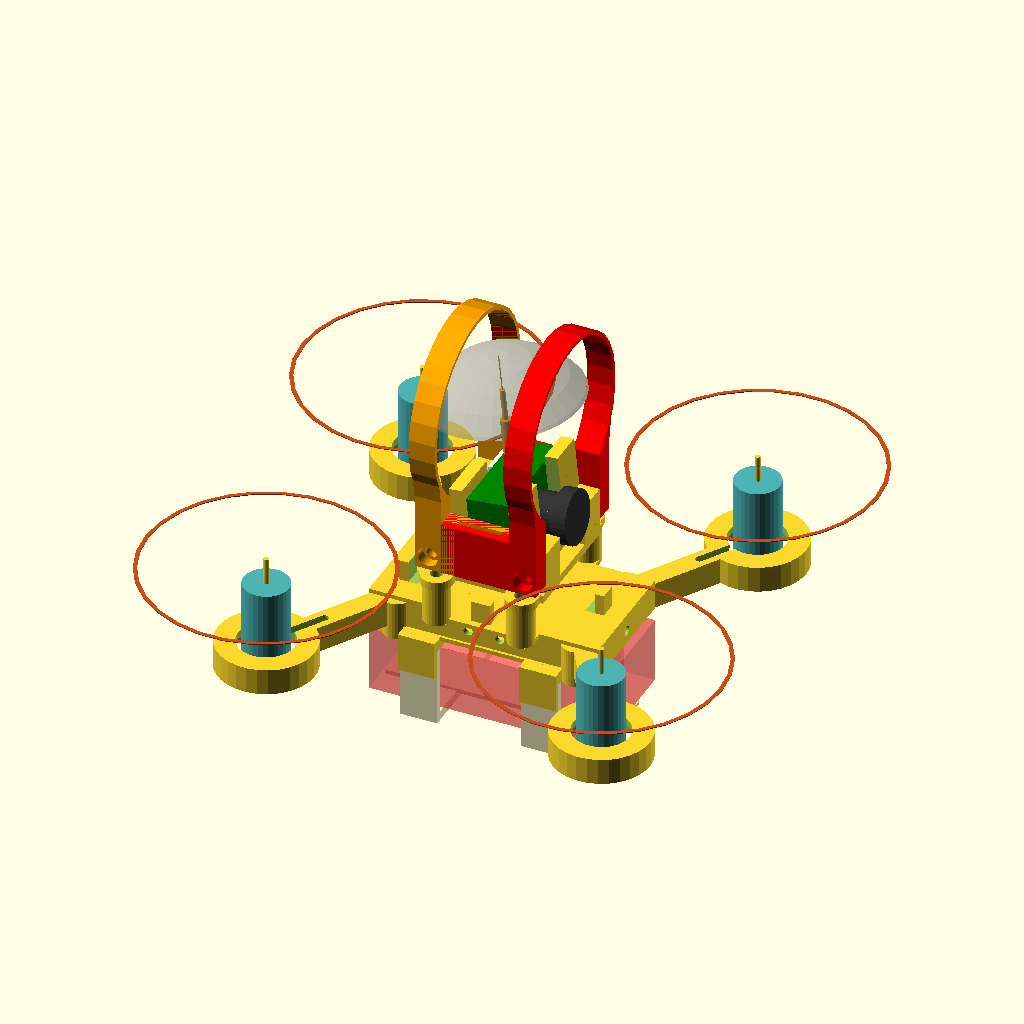
Cell 1: the model at its default parameters.
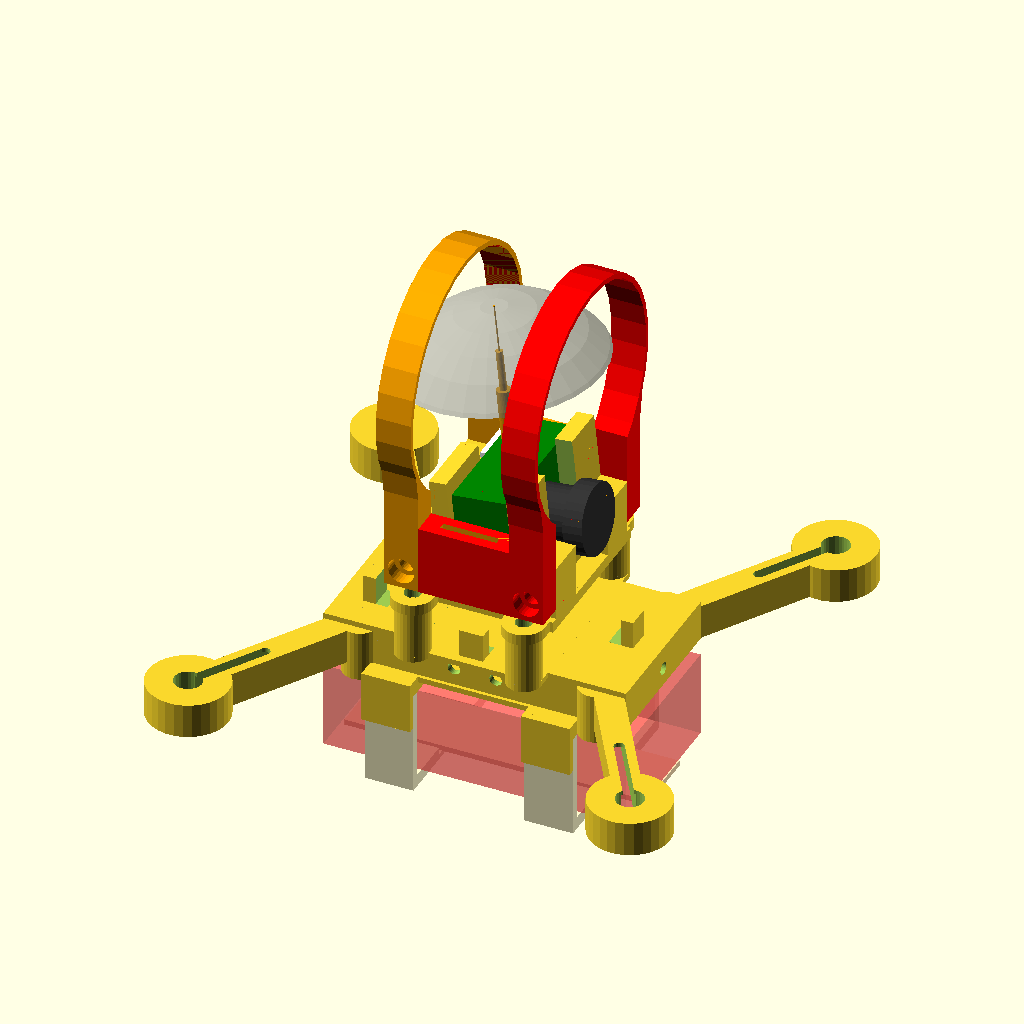
Cell 2: model_type = 4 (everything else at default).
All cells are drawn from the same view direction (rotation 55°, 0°, 25°, orthographic, colour scheme Cornfield), but the view is re-fitted for each cell, so position and scale can differ between cells as well as the parameter.
The OpenSCAD source (quadcopter_v2_3.scad):
// quadcopter  - a OpenSCAD 
// Copyright (C) 2016  Gerard Valade

// This program is free software: you can redistribute it and/or modify
// it under the terms of the GNU General Public License as published by
// the Free Software Foundation, either version 3 of the License, or
// (at your option) any later version.

// This program is distributed in the hope that it will be useful,
// but WITHOUT ANY WARRANTY; without even the implied warranty of
// MERCHANTABILITY or FITNESS FOR A PARTICULAR PURPOSE.  See the
// GNU General Public License for more details.

// You should have received a copy of the GNU General Public License
// along with this program.  If not, see <http://www.gnu.org/licenses/>.

model_type=2;
full_view=1;

quad_size=90;
front_arm_angle = 45;
rear_arm_angle = 45;

//propeller size
propeller_dia=46;
//propeller_dia=75;

// nano-tech 2s 460mah
nanotech_460 = [60,32,11];
// battery JJRC H8D 2s 500mah
jjrc_h8d = [43.6, 23, 12.5];
//jjrc_h8d = [43.6, 12.5, 23];
furibee_1000mah = [48, 35, 16];

battery=jjrc_h8d;
//battery=furibee_1000mah;
battery_length = battery[0];
battery_width = battery[1];
battery_height = battery[2];


// Motor tilt angle
motor_tilt_forward = 0;
motor_tilt_inside = 0;

camera_tilt=6;

// Motor size
motor_dia = 8.6;
motor_length = 20;


// Flight control size
flight_control_length = 33;
flight_control_width = 22;
flight_control_extra_width = 26;
cover_height = 6;


// Receiver size
receiver_length = 23.8;
receiver_width = 11.8;


// Damper size
damper_holder_hole = 6.8;
damper_holder_dia = 10.5;
damper_holder_ext_dia = damper_holder_dia+2;


screw_dia=1.8;
screw_dia_hole=2.4;
screw_dia_pillar=5;
head_screw_dia=3.8;
head_screw_height=1.5;



$fn=30;

module motor(dia=motor_dia, height=motor_length)
{
	module propeller(dia=propeller_dia)
	{
		difference() {
			cylinder(h=0.15, d=dia, center=true);
			cylinder(h=0.5, d=dia-1.5, center=true);
		}
	}
	
	translate([0, 0, height/2]) rotate([0, 0, 0])  {
	  color([0.3, 0.7, 0.7]) cylinder(h=height, d=dia, center=true);
	  
	}
	translate([0, 0, (height)/2+5]) cylinder(h=height, d=1, center=true);
	translate([0, 0, height+3])  color([0.8, 0.3, 0.1]) propeller();
	
}

module propeller_guard(angle=80, $fn=30)
{
	radius=(propeller_dia+5)/2;
	difference() {
		union() {
			translate([0, 0, 2]) cylinder(h=4, d=motor_dia+3, center=true);
			for(a=[0, -angle, angle]) {
				rotate([ 0, 0, a]) translate([radius/2, 0, 1.5]) cube([radius , 1.4, 3], center=true);
				rotate([ 0, 0, a]) translate([radius/2, 0, .5]) cube([radius , 3, 1.2], center=true);
			}
		}
		translate([0, 0, 2]) cylinder(h=6, d=motor_dia, center=true);
		rotate([ 0, 0, 180]) translate([motor_dia/2, 0, 2.5]) cube([5 , 3, 6], center=true);
		rotate([ 0, 0, 180-20]) translate([motor_dia/2, 0, 2.5]) cube([5 , 2, 6], center=true);
		rotate([ 0, 0, 180+20]) translate([motor_dia/2, 0, 2.5]) cube([5 , 2, 6], center=true);
		
	}
	difference() {
		translate([0, 0, 3]) cylinder(h=6, r=radius+1.5, center=true);
		translate([0, 0, 6+1.2]) cylinder(h=12, r=radius, center=true);
		translate([0, 0, 5]) cylinder(h=12, d=propeller_dia, center=true);
		rotate([ 0, 0, 90-angle-6]) translate([-radius, 0, 4]) cube([radius*2, radius*2, 10], center=true);
		rotate([ 0, 0, angle+90+6]) translate([radius, 0, 4]) cube([radius*2, radius*2, 10], center=true);
	}
	
}


module damper(height=13)
{
	color([0, 0, 0.9]) difference() {	
		union() {
			cylinder(d=6, h=height, center =true);
			cylinder(d=8.5, h=6.5, center =true);
			translate([0,0,(height-1.5)/2]) cylinder(d=8.5, h=1.5, center =true);
			translate([0,0,-(height-1.5)/2]) cylinder(d=8.5, h=1.5, center =true);
		}
		cylinder(d=5, h=height+0.1, center =true);
	}
}

damper_matrix_top=[[-23.5,-6], [23.5, 10], [23.5, -10]];
damper_matrix_bottom=[[damper_matrix_top[0][0], -damper_matrix_top[0][1]], damper_matrix_top[1], damper_matrix_top[2]];

module damper_holder(h, d, view_damper=0)
{
	if (view_damper)
		translate([0, 0, -5]) damper();
	else
		cylinder(h=h, d=d, center=true);
}

module damper_holders(damper_tin, view_damper, matrix)
{
	for(xy=matrix) {
		//translate([xy[0], xy[1], damper_tin/2])  damper_holder(h=damper_tin, d=damper_holder_ext_dia, view_damper=view_damper);
	}
}
module damper_holders_holes(damper_tin, matrix)
{
	
	for(xy=matrix) {
		//translate([xy[0], xy[1], damper_tin/2+2])  damper_holder(h=damper_tin, d=damper_holder_dia);
		//translate([xy[0], xy[1], damper_tin/2-0.1])  damper_holder(h=damper_tin+1, d=damper_holder_hole);
	}
}

module damper_arms(tin)
{
	damper_tin = 2.5;
	module main() {
		difference() {
			union(){
				damper_holders(damper_tin, matrix=damper_matrix_top);
				for(xy=damper_matrix_top) {
					hull()
					{
						translate([xy[0], xy[1], 0])  cylinder(h=tin, d=damper_holder_dia);
						translate([xy[0]*0.5, xy[1], 0])  cylinder(h=tin, d=damper_holder_dia);
						
					}				
				}
			}
			damper_holders_holes(damper_tin, matrix=damper_matrix_top);
		}
	}
	//main();
}

micro_camera_size=[8, 20, 14];
function micro_camera_width() = micro_camera_size[0];
function micro_camera_length() = micro_camera_size[1];
function micro_camera_height() = micro_camera_size[2];

module micro_camera_tx03(width=micro_camera_width(), length=micro_camera_length(), height=micro_camera_height())
{
	total_height=38;
	translate([0, 0, 7])  {
		color([0, 0.5, 0]) cube([width, length, height], center=true);
	
		translate([6.5,0]) rotate([0, 90, 0]) {
			color([0.2, 0.2, 0.2]) cylinder(d=7.61, h=5.1, center =true);
			translate([0,0, (2.8+5.1)/2])  {
				color([0.2, 0.2, 0.2]) cylinder(d=10.16, h=2.8, center =true);
				if (full_view>2)
					color("LightYellow", 0.9) translate([0,0,0]) {
					 	cylinder(h=35, r1=0, r2=60, center=false);
					}
				
			}
		}
		color([0.9, 0.6, 0]) translate([0, 0, -height/2]) cylinder(d=2, h=25, center =false);
		color([0.9, 0.6, 0]) translate([0, 0, -height/2]) cylinder(d=1, h=25+6, center =false);
		color([0.9, 0.6, 0]) translate([0, 0, -height/2]) cylinder(d=0.21, h=total_height, center =false);
		translate([0,0,-15+total_height]) color("gray", 0.5)
		{
		 	difference() 
		 	{
				translate([0, 0, -10])sphere(r=18, center=false);
				translate([0, 0, -20]) cube(size=40, center=true);
			}	
		}

		translate([-width/2-1, (length-6.8)/2-0.5, (height-7.88)/2-1.6]) color("white") cube([2, 6.80, 7.88], center=true);
	
	}
}

camera_length=8.3;
camera_width=20;

camera_housing_size=[13, camera_width+2, 16, 23];
function camera_housing_length() = camera_housing_size[0];
function camera_housing_width() = camera_housing_size[1];
function camera_housing_height() = camera_housing_size[2];
function camera_holder_length() = camera_housing_size[3];
camera_guard_matrix=[2.5, camera_holder_length()-2.5];

module camera_housing(width=camera_housing_width(), height=camera_housing_height()+2, vertical_tin=2.5, lens_dia=8.5, full_view=full_view,camera_tilt=6 )
{
	housing_plate_tin=1.2;
	difference() {
		union() {
			translate([0, 0, -1]) rotate([0, -camera_tilt, 0])  {
				translate([0, 0, height/2-.5])  {
					translate([(vertical_tin+camera_length+0.8)/2, 0, 0])  cube([vertical_tin, width, height], center=true);
					translate([-(vertical_tin+camera_length+0.8)/2, -5, 0]) cube([vertical_tin, 10, height], center=true);
				}
				for(y=[-1:1])
					translate([0, y*6, (camera_housing_height()-micro_camera_height()-2)/2]) cube([micro_camera_width()+vertical_tin*2, 2, camera_housing_height()-micro_camera_height()+2], center=true);
			}
			if (camera_housing_height()>150)
				for(y=[-1:1])
					translate([0, y*6, 1/2]) cube([micro_camera_width()+2, 2, 1], center=true);
			
		}
		translate([0, 0, -10/2]) cube([camera_length+vertical_tin*2+5, width, 10], center=true);
		translate([(vertical_tin+camera_length)/2, 0, height/2]) hull() rotate([0, 90-camera_tilt, 0]) {
			translate([2, 0, 0]) cylinder(h=vertical_tin*2, d=lens_dia, center=true);
			translate([-10, 0, 0]) cylinder(h=vertical_tin*2, d=lens_dia, center=true);
		}
	}
	if (full_view)	
	{
		translate([0, 0, 0]) rotate([0, -camera_tilt, 0])  translate([0, 0, 1]) micro_camera_tx03();
	}
}

module camera_holder_plate(height)
{
	translate([0, 0, height/2]) cube([camera_housing_length(), camera_housing_width(), height], center=true);
}

//xy_battery_fixing=[flight_control_length/2+0.5, battery_width/2-1+2.5];
xy_battery_fixing=[flight_control_length/2+0.5, battery_width/2-1+0];
module battery_holder_holes(h, dia=screw_dia)
{
	//width=flight_control_width;
	//width=battery_width-2;
	for(x=[-1,1]) {
		for(y=[-1,1]) {
			//#translate([x*(flight_control_length/2+0.5), y*(width/2+2.5), (h)/2]) cylinder(d=dia, h=h, center=true);
			translate([x*xy_battery_fixing[0], y*xy_battery_fixing[1], (h)/2]) cylinder(d=dia, h=h, center=true);
		}
	}
}

xy_camera_fixing=[8, (flight_control_width/2+2.5)];
module camera_fixing_hole(h, dia=screw_dia)
{
	for(x=[-1,1]) {
		for(y=[-1,1]) {
			translate([x*xy_camera_fixing[0], y*xy_camera_fixing[1], (h)/2]) cylinder(d=dia, h=h, center=true);
		}
	}
}

module camera_fixing_hull(h, dia=screw_dia)
{
	for(x=[-1,1]) {
		hull() {
			translate([x*xy_camera_fixing[0], xy_camera_fixing[1], (h)/2]) cylinder(d=dia, h=h, center=true);
			translate([x*xy_camera_fixing[0], -xy_camera_fixing[1], (h)/2]) cylinder(d=dia, h=h, center=true);
		}
	}
}

module fixing_camera()
{
	
	length=camera_holder_length();
	height=1.6;
	translate([0, 0, height/2]) cube([length, camera_housing_width()+2, height], center=true);
	difference() {
		for(i=[-1,1]) {
			translate([i*xy_camera_fixing[0], 0,0]) hull() {
				//xy_camera_fixing
//				#translate([0, (battery_width/2-2), height/2]) cylinder(d=6, h=height, center=true);
//				translate([0, -(battery_width/2-2), height/2]) cylinder(d=6, h=height, center=true);
				//camera_fixing_hole
				translate([0, (xy_camera_fixing[1]), height/2]) cylinder(d=6, h=height, center=true);
				translate([0, -(xy_camera_fixing[1]), height/2]) cylinder(d=6, h=height, center=true);
			}
			ww = 6;
			hh = 8+head_screw_height;
			ll = 15;
			difference() {
				union() {
					translate([0, i*(camera_housing_width())/2-i*ww/2, hh/2]) cube([length, ww, hh], center=true);
				}
				translate([1.5-0.4, 0, height]) rotate([0, -camera_tilt, 0]) translate([0, 0, camera_housing_height()/2-.5])  cube([camera_length+5.2, camera_housing_width()+0.1, camera_housing_height()], center=true);
				
				for(i=camera_guard_matrix) {
					translate([-length/2+i, 0, (height+7)/2+head_screw_height]) rotate([90, 0, 0]) {
					 	cylinder(d=screw_dia, h=length, center=true);
					 }
				 }

			}
		
		}
	 	translate([0, 0, -0.1]) camera_fixing_hole(height+1, dia=screw_dia_hole);
	 	translate([0, 0, +2]) camera_fixing_hole(10, dia=head_screw_dia);
			
	 	
	}
	translate([1.5, 0, height]) camera_housing();
	if (full_view)	
	{
		translate([-11.5, 0, height+head_screw_height]) rotate([0, 0, 180])  rotate([0, -90, 0])  color("orange") camera_guard(length);
		translate([11.5, 0, height+head_screw_height]) rotate([0, 0, 0])  rotate([0, -90, 0])  color("red") camera_guard(length);
	}
	 
}



module camera_holder(width=flight_control_extra_width, height=16, vertical_tin=2.5, dia=8, plate_tine)
{
	difference() 
	{
		union() {
			for(y=[-1,1]) {
				translate([camera_housing_length()/2-8.8, y*((battery_width-1.8)/2), cover_height/2])  cube([camera_housing_length(), 1.8, cover_height], center=true);
			}
		}
	
	}
	translate([-1, 0, 0]) camera_housing();
}

module bottom_plate()
{
	plate_tin=5;
	bottom_tin=0.6;
	wall_tin=1;
	
	module motor_holder(m, rr=0, dia=motor_dia, height=14, show_type=0)
	{
		if(model_type==1)
			motor_holder1(-m, rr, dia, height, show_type);
		if(model_type==2)
			motor_holder2(-m, rr, dia, height, show_type);
	}
	
	module motor_holder2(m, rr=0, dia=motor_dia, height=14, show_type=0)
	{
		hh=2.5;
		translate([0, 0, 0]) rotate([0, 0, rr]) translate([quad_size/2, 0, 0])
		{
			if (show_type==0) {
				translate([0, 0, plate_tin/2])  {
				  cylinder(h=plate_tin, d=18.5, center=true);
				}
			
			}
			rotate([motor_tilt_inside, m*motor_tilt_forward, -rr]) {
				if (show_type==1) {
					translate([0, 0, 0]) {
				  		translate([0, 0, 0]) cylinder(h=height, d=10.7, center=true);
				  		translate([-0, 0, 1.4]) cylinder(h=height, d=16, center=false);
					}
				}
				if (show_type==2) {
					if(full_view) {
						rotate([0, 180, 0]) {
							translate([0, 0, -8]) {
								motor();
								if (full_view>1) {
									translate([0, 0, 18]) rotate([0, 0, 90+45]) propeller_guard();
								}
							}
						}
						
					}
				}
			}
		}
	}
	
	
	function x1pos(rr) =quad_size/2 * cos(rr); 
	function y1pos(rr) =quad_size/2 * sin(rr);
	function x2pos() =(battery_length-10)/2;
	function y2pos() =(battery_width-8)/2;
	
	function x2len(rr) =x1pos(rr)-x2pos();
	function y2len(rr) =y1pos(rr)-y2pos();
	function len2(rr) = sqrt(pow(y2len(rr),2) + pow(x2len(rr),2)  );
	function uu(rr) = acos( x2len(rr)/len2(rr));
	
	module motor_holder1(m, rr=0, dia=motor_dia, height=14, show_type=0)
	{
		hh=1;
		translate([0, 0, plate_tin/2]) translate([x1pos(rr), y1pos(rr), 0]) rotate([motor_tilt_inside, m*motor_tilt_forward, 0]) {  
			if (show_type==0) {
				
				translate([0, 0, 0]) {
					difference() {
						translate([0, 0, height/2]) cylinder(h=height, d=dia+3, center=true);
						translate([0, 0, hh+height/2]) cylinder(h=height, d=dia, center=true);
						translate([0, 0, 5/2+hh]) cylinder(h=5, d=dia+0.4, center=true);
						translate([0, 0, 0]) cylinder(h=10, d=7, center=true);
						
					}
				}
			}
			if (show_type==1) {
				
				translate([0,0, 10-0.1]) hull() {
					cylinder(h=20, d=3, center=true);
					rotate([0, 0, uu(rr)-180]) translate([10, 0, 0]) cylinder(h=20, d=3, center=true);
				}
			}
			if (show_type==2) {
				if(full_view) {
					rotate(0, 0, 0) {
					translate([0, 0, hh]) motor();
					if (full_view>1)
					rotate([ 0, 0, 45]) translate([0, 0, 16]) propeller_guard();
					
					}
				}
			}
		}
					
		
	}
	module motor_arm(rr, positive)
	{
		
		dia = 4;
		int_dia=dia -2*wall_tin;
		
		if (positive) {
			hull() {
				translate([x1pos(rr), y1pos(rr), plate_tin/2]) cylinder(h=plate_tin, d=dia, center=true);
				translate([x2pos(rr), y2pos(rr), plate_tin/2])  cylinder(h=plate_tin, d=dia, center=true);
			}
			translate([x1pos(rr), y1pos(rr), plate_tin/2]) cylinder(h=plate_tin, d=motor_dia+3, center=true);
		} else {
			translate([0, 0, plate_tin/2+bottom_tin]) hull() {
				translate([x1pos(rr), y1pos(rr), 0]) cylinder(h=plate_tin, d=int_dia, center=true);
				translate([x2pos(rr), y2pos(rr), 0])  cylinder(h=plate_tin, d=int_dia, center=true);
			}
			dd=1.5;
			translate([x1pos(rr), y1pos(rr), plate_tin/2-0.1]) hull() {
				cylinder(h=plate_tin, d=dd, center=true);
				rotate([0, 0, uu(rr)-180]) translate([12, 0, 0]) cylinder(h=plate_tin, d=dd, center=true);
			}

			
		}
	}
	

	
	module quater(m=0, arm_angle)
	{
	 	difference() {
	 		union() {
	 			translate([battery_length/4, battery_width/4, plate_tin/2]) cube([battery_length/2, battery_width/2, plate_tin], center=true);
	 			motor_arm(arm_angle, true);
 			motor_holder(m, arm_angle, show_type=0);
	 			
	 		}
	 		translate([(battery_length/2-wall_tin)/2, (battery_width/2-wall_tin)/2, plate_tin/2+bottom_tin]) cube([(battery_length/2-wall_tin), (battery_width/2-wall_tin), plate_tin], center=true);
 			motor_arm(arm_angle, false);
	 		rotate([0, 0, arm_angle]) translate([quad_size/2, 0, 0]) cylinder(h=10, d=4, center=true);
	 		motor_holder(m, rr=arm_angle, show_type=1);
	 	}
	 	difference() {
	 	}
	 	
 		motor_holder(m, rr=arm_angle, show_type=2);
		
	}
	
	module half()
	{
		module battery_fixing()
		{
	 		//translate([0, battery_width/2+2, 1]) cube([4, 6, 2], center=true);
		}
		
		quater(1, front_arm_angle);
		mirror([1, 0, 0]) quater(-1, rear_arm_angle);
	 	translate([15, 0, 0]) battery_fixing();
	 	translate([-15, 0, 0]) battery_fixing();
	}
	

	module cross(length=30, width=22)
	{
		difference() 
		{
			union() 
			{
				for(x=[1:4])
				{
					translate([x*8.5-21.5, 0, 0.7]) cube([wall_tin, battery_width,  1.4], center=true);
				}
			}
		}
	}
	
	module main() {
		difference() {
			union() {
				half();
				mirror([0, 1, 0]) half();
				cross();
				
				battery_holder_holes(plate_tin, dia=screw_dia_pillar);
				damper_holders(plate_tin, matrix=damper_matrix_bottom);
				
				/*for(i=[-1,1]) {
					// camera guard fixing
		 			translate([0, i*(battery_width-7)/2, plate_tin/2]) cube([10, 5, plate_tin], center=true);
		 			
		 		}*/
	 			//led fixing
	 			//translate([-(battery_length-5)/2, 0, plate_tin/2]) cube([5, 5, plate_tin], center=true);
		 		// led front hole
	 			//translate([(battery_length-5)/2, 0, plate_tin/2]) cube([5, 5, plate_tin], center=true);
				
		 	}
			
			translate([0, 0, plate_tin+2.1]) cube([flight_control_length, flight_control_width, 4], center=true);
			//#translate([0, 0, plate_tin+2.1]) cube([battery_length, battery_width, 4], center=true);
			translate([0, 0, -0.1]) battery_holder_holes(plate_tin*2, dia=screw_dia);
		 	damper_holders_holes(plate_tin, matrix=damper_matrix_bottom);
		 	
			for(i=[-1,1]) {
				// camera guard hole
		 		translate([i*3, 0, plate_tin/2]) rotate([90,0,0]) cylinder(d=screw_dia, h=battery_width+5, center=true);
		 		
		 	}
	 		// led back hole
	 		translate([-battery_length/2+2, 0, plate_tin/2]) rotate([0,90,0]) cylinder(d=screw_dia, h=10, center=true);
	 		// led front hole
	 		translate([battery_length/2-2, 0, plate_tin/2]) rotate([0,90,0]) cylinder(d=screw_dia, h=10, center=true);
		}
	}
	
	main();
	
	if (full_view) damper_holders(plate_tin, matrix=damper_matrix_bottom, view_damper=1);
}



xpos_batt_holder = 23;
module battery_holder_part2()
{
	tin=0.8;
	width=10;
	height=tin+5.5;
	height=tin+2;
	
	color("Moccasin") {
		translate([0, 0, tin/2])  cube([battery_length, width, tin], center=true);
		for(x1=[-1,1]) {
			for(x2=[-1,1]) {
				//translate([x1*(xpos_batt_holder+x2*10.5)/2,0, height/2]) cube([tin+1, width, height], center=true);
			}
		}
	}
}
module battery_holder_part1()
{
	tin=1.2;
	//width=battery_width+2*tin+2;
	width=battery_width+2*tin+1.2;
	height=tin+5.5;
	height = battery_height +tin+0.8;//-5.8 + tin +tin/2 +battery_height;//tin/2 - 3.5 + battery_height;//battery_height-3.5+tin;
	heigth2= battery_height+2.2;
	color( "LemonChiffon") 
	translate([5.8-height-0, 0, 7/2])  rotate([0, 90, 0]) translate([0, 0, tin/2]) {
		difference() {
			cube([7, width, tin+0.6], center=true);
			translate([0, 0, 0.6]) cube([10, 10.8, 1.5], center=true);
		}

		for(x=[-1,1]) {
			//translate([0, x*(width-tin)/2, heigth2/2-tin/2]) cube([7, tin, heigth2], center=true);
			translate([0, x*(width-tin)/2, heigth2/2-tin/2]) cube([7, tin, heigth2], center=true);
			difference() {
				//translate([0, x*(width+tin+0.5)/2, heigth2]) cube([7, tin+0.5, 6], center=true);
				//translate([0, x*(width-tin-0.5)/2, heigth2+3.7]) cube([7.5, tin, 10], center=true);
			}
		}
	
	}
}

module battery_holder()
{
	
	tuning=false;
	
	module fixing_tuning(h, dia=screw_dia, matrix=[[1,  1], [-1, 1], [1, -1], [-1, -1]])
	{
		module make_hull(x1, y1, x2, y2)
		{
				difference() {
					hull() {
						translate([x1, y1, (h)/2]) cylinder(d=dia+dia/2, h=h, center=true);
						translate([x2, y2, (h)/2]) cylinder(d=dia+dia/2, h=h, center=true);
					
					}
					translate([x1, y1, (h)/2]) cylinder(d=dia, h=h+1, center=true);
					translate([x2, y2, (h)/2]) cylinder(d=dia, h=h+1, center=true);
				
				}
			
		}
		for(x=[-1:1]) {
			y=battery_width/2+5; 
			make_hull(x*5, y, x*5, -y);
		}
		x=battery_length/2+5;
		for(y=[-1:1]) {
			make_hull(x, y*5, -x, y*5);
			
		}
	}
	
	
	top_plate_tin=head_screw_height+0.8;
	offset=0;
	length=battery_length-offset-10;//flight_control_length+20;
	width=battery_width+1;
	wall_tin=1;
	
	
	height=battery_height+top_plate_tin+0.5;
	//height=top_plate_tin+5;
	hh=top_plate_tin+5;
	translate([0, 0, 0])  difference() {
		union() {
			translate([offset/2, 0, 0.8/2]) cube([length, width, 0.8], center=true);
			for(y=[-2:2]) {
//				translate([offset/2, y*13.5/2, top_plate_tin/2]) cube([length, 3, top_plate_tin], center=true);
			}
			for(i=[-1,1]) {
				translate([i*(length-10-offset)/2, 0, top_plate_tin/2]) cube([3, width, top_plate_tin], center=true);
				translate([0, i*5, top_plate_tin/2]) cube([length, 4, top_plate_tin], center=true);
			}

			for(x=[-1,1]) {
				for(y=[-1,1]) {
					translate([x*(xpos_batt_holder)/2,0, 0]) {
						
						translate([0, y*width/2, top_plate_tin/2]) cube([7, 4.75, top_plate_tin], center=true);
						translate([0, y*(width+wall_tin*2+1.8)/2, hh/2]) cube([7, wall_tin, hh], center=true);
					}
				}
			}
			
			translate([0, 0, 0]) battery_holder_holes(top_plate_tin, dia=screw_dia_pillar);
			if (tuning) {
				fixing_tuning(2, 4);
			}
			
		}
		
		translate([0, 0, -0.1]) battery_holder_holes(top_plate_tin+10, dia=screw_dia_hole);
		translate([0, 0, top_plate_tin-head_screw_height+0]) battery_holder_holes(10, dia=head_screw_dia);
		
		// Battery
		
		if (full_view) #translate([0, 0, battery_height/2+2.5]) cube([battery_length, battery_width, battery_height], center=true);
	}
	if (full_view) {
		for(i=[-1,1]) {
			translate([i*(xpos_batt_holder)/2 - 3.5,0, top_plate_tin+6]) rotate([0, 90, 0]) battery_holder_part1();
			if (battery_width>=25)
			translate([0, i*(battery_width-21), battery_height+2.8]) battery_holder_part2();
		}
		if (battery_width<25) { //>
			translate([0, 0, battery_height+2.8]) battery_holder_part2();
		}
		
	}
	
}

module top_plate()
{
	
	top_plate_tin=0.8;
	damper_tin = 2.1;
	camera_height=7;
	
	module fixing_bloc(h=4)
	{
		for(xy=[[flight_control_length/2, 0], [-flight_control_length/2, -5], [0, flight_control_width/2], [0, -flight_control_width/2]]) {
			translate([xy[0], xy[1], h/2+top_plate_tin]) cube([3.5, 3.5, h], center=true);
		}
	}
	module main()
	{	
		difference() {
			union() {	
				//translate([0, 0, top_plate_tin/2]) cube([flight_control_length+3, flight_control_width+7, top_plate_tin], center=true);
				translate([0, 0, top_plate_tin/2]) cube([battery_length, battery_width, top_plate_tin], center=true);
				translate([0, 0, top_plate_tin/2]) cube([17, flight_control_width+6, top_plate_tin], center=true);

				for(i=[-1,1])
					//translate([0, i*(flight_control_length-6)/2, 3.5/2]) cube([flight_control_length+3, 2, 3.5], center=true);
				
				fixing_bloc();
	 			translate([0, 0, 0]) camera_fixing_hole(top_plate_tin+camera_height, dia=screw_dia_pillar);
	 			translate([0, 0, 0]) camera_fixing_hull(top_plate_tin, dia=screw_dia_pillar);
				damper_arms(top_plate_tin);
			}
			translate([0, 0, top_plate_tin+2.01]) cube([flight_control_length, flight_control_width, 4], center=true);
			translate([0, 0, -0.1]) camera_fixing_hole(top_plate_tin+camera_height+1, dia=screw_dia);
		}
	}
	main();
	if(full_view) translate([0, 0, top_plate_tin+camera_height]) fixing_camera();
}


module camera_guard_big()
{
	width=battery_width;
	length=30;
	height=12;
	tin=2;
	
	translate([width/2, 0, 0]) difference() {
		union() {
			//translate([0, 0, plate_tin/2]) cube([width, length, plate_tin], center=true);
			translate([0, 0,0]) hull() {
				translate([-width/2, 0, height/2]) cylinder(d=width+tin, h=height, center=true);
				translate([length, 0, height/2]) cylinder(d=width+tin, h=height, center=true);
			}
		}
			translate([0, 0,0]) hull() {
				translate([-(width/2), 0, height/2]) cylinder(d=width, h=height+1, center=true);
				translate([length, 0, height/2]) cylinder(d=width, h=height+1, center=true);
			}
		translate([-width, 0, 0]) cube([width+1, length+20,  30], center=true);
		for(i=[-1,1]) {
			// camera guard hole
		 	translate([-12, 0,  height/2+i*3]) rotate([90,0,0]) cylinder(d=screw_dia, h=battery_width+5, center=true);
		 		
		}
		
	}
	
}
module camera_guard()
{
	width=32;//battery_width;
	length=19+7;
	height=5;
	tin=1.5;
	cube_tin=4;
	holder_length=camera_holder_length()-5;
	
	difference() {
		union() {
			for(i=[-1,1]) {
				translate([10/2, i*(camera_width+2+cube_tin)/2, holder_length/2]) cube([10, cube_tin, holder_length], center=true);
				hh=length-9;
				translate([hh/2, i*(camera_width+2+cube_tin)/2, height/2]) cube([hh, cube_tin, height], center=true);
				translate([hh, i*(camera_width+6.8)/2, height/2]) rotate([0, 0, -i*80]) cube([4, 4, height], center=true);
			}
			translate([length, 0, height/2]) cylinder(d=width+tin*2, h=height, center=true);
		
		}
		for(i=[-1,1]) {
			translate([10/2, i*(camera_width+2+cube_tin)/2+cube_tin/2, camera_holder_length()/2+5]) cube([10.5, cube_tin+1, holder_length+0.1], center=true);
			//translate([4/2, i*(camera_width+2+cube_tin)/2+cube_tin/2, holder_length/2]) cube([4.5, cube_tin+1, holder_length+0.1], center=true);
		}
		
		for(i=camera_guard_matrix) 
		{
			// camera guard hole
		 	translate([2.6, 0,  i]) rotate([90,0,0]) {
		 		cylinder(d=screw_dia_hole, h=battery_width+5, center=true);
		 		translate([0, 0, 10/2+11+2]) cylinder(d=head_screw_dia, h=10, center=true);
		 		translate([0, 0, -(10/2+11+2)]) cylinder(d=head_screw_dia, h=10, center=true);
		 	}
		 		
		}
		translate([length, 0, 24/2]) cylinder(d=width+tin, h=24+1, center=true);
		translate([15/2, 0, camera_holder_length()/4]) cube([15, camera_width+2, camera_holder_length()/2+1], center=true);
	
	}
	
}


module calibration_plate()
{
	width=32;
	length=50;
	plate_tin=3;
	
	difference() {
		union() {
			translate([0, 0, plate_tin/2]) cube([length, width, plate_tin], center=true);
			translate([(length+plate_tin)/2, 0, 20/2]) cube([plate_tin, width, 20], center=true);
			translate([-(length+plate_tin)/2, 0, 20/2]) cube([plate_tin, width, 20], center=true);
		}
		translate([0, 0, 25]) rotate([0, -motor_tilt_forward, 0]) cube([length+20, width+1, 30], center=true);
	}
}

if (full_view) {
	
	translate([0, 0, 7.5]) rotate([0, -motor_tilt_forward, 0]){
		rotate([180, 0, 0]) {
			bottom_plate(1);
			translate([0, 0, 5]) battery_holder();
		}
		//translate([0, 0, 6]) top_plate();
		//translate([40, 0, -20]) top_plate();
		translate([0, 0, 0]) top_plate();
	}
	if (motor_tilt_forward>0) translate([0, 0, -15])  calibration_plate();
	

} else {
	translate([0, 0, 0]) bottom_plate();
	translate([0, 35, 0]) rotate([0, 0, 90]) fixing_camera();
	translate([0, -55, 0]) rotate([0, 0, 90]) top_plate();
	translate([-100, 20, 0]) rotate([0, 0, 0])  camera_guard();
	translate([-100, -20, 0]) rotate([0, 0, 0])  camera_guard();
//	if (motor_tilt_forward>0) translate([150, 90, 0]) calibration_plate();
//	for(n=[0:3]) {
//		translate([ n*40-40, 90, 0]) rotate([0, 0, 0]) propeller_guard();
//	}
	translate([85, 50, 0]) rotate([0, 0, 0])  battery_holder();
	translate([90, 0, 0]) battery_holder_part1();
	translate([115, 0, 0]) battery_holder_part1();
	translate([160, 10, 0]) battery_holder_part2();
	if (battery_width>=25)
	translate([160, -10, 0]) battery_holder_part2();
}
Parameter table extracted from the source (name, type, default, range or options):
model_type: number, default 2
full_view: number, default 1
quad_size: number, default 90
front_arm_angle: number, default 45
rear_arm_angle: number, default 45
propeller_dia: number, default 46
nanotech_460: vector, default [60, 32, 11]
jjrc_h8d: vector, default [43.6, 23, 12.5]
furibee_1000mah: vector, default [48, 35, 16]
motor_tilt_forward: number, default 0
motor_tilt_inside: number, default 0
camera_tilt: number, default 6
motor_dia: number, default 8.6
motor_length: number, default 20
flight_control_length: number, default 33
flight_control_width: number, default 22
flight_control_extra_width: number, default 26
cover_height: number, default 6
receiver_length: number, default 23.8
receiver_width: number, default 11.8
damper_holder_hole: number, default 6.8
damper_holder_dia: number, default 10.5
screw_dia: number, default 1.8
screw_dia_hole: number, default 2.4
screw_dia_pillar: number, default 5
head_screw_dia: number, default 3.8
head_screw_height: number, default 1.5
